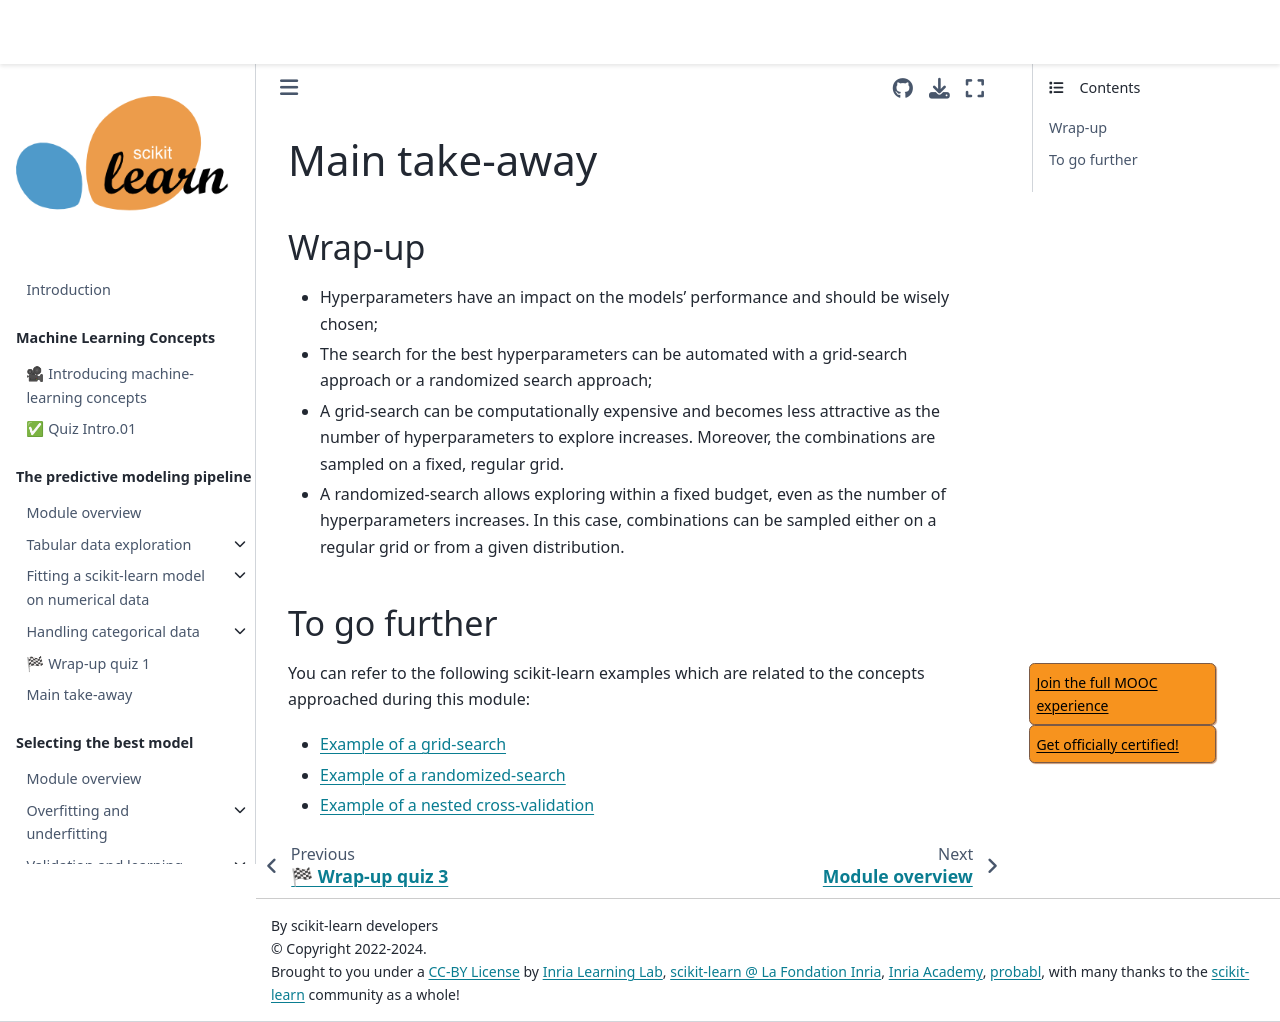

repository: INRIA/scikit-learn-mooc · page: tuning/parameter_tuning_module_take_away.html · generator: jekyll

# Main take-away

## Wrap-up

<!-- Quick wrap-up for the module -->

- Hyperparameters have an impact on the models' performance and should be
  wisely chosen;
- The search for the best hyperparameters can be automated with a grid-search
  approach or a randomized search approach;
- A grid-search can be computationally expensive and becomes less attractive as
  the number of hyperparameters to explore increases. Moreover, the combinations
  are sampled on a fixed, regular grid.
- A randomized-search allows exploring within a fixed budget, even as the number
  of hyperparameters increases. In this case, combinations can be sampled either
  on a regular grid or from a given distribution.

## To go further

<!-- Some extra links of content to go further -->

You can refer to the following scikit-learn examples which are related to
the concepts approached during this module:

- [Example of a grid-search](https://scikit-learn.org/stable/auto_examples/model_selection/plot_grid_search_digits.html#sphx-glr-auto-examples-model-selection-plot-grid-search-digits-py)
- [Example of a randomized-search](https://scikit-learn.org/stable/auto_examples/model_selection/plot_randomized_search.html#sphx-glr-auto-examples-model-selection-plot-randomized-search-py)
- [Example of a nested cross-validation](https://scikit-learn.org/stable/auto_examples/model_selection/plot_nested_cross_validation_iris.html#sphx-glr-auto-examples-model-selection-plot-nested-cross-validation-iris-py)
